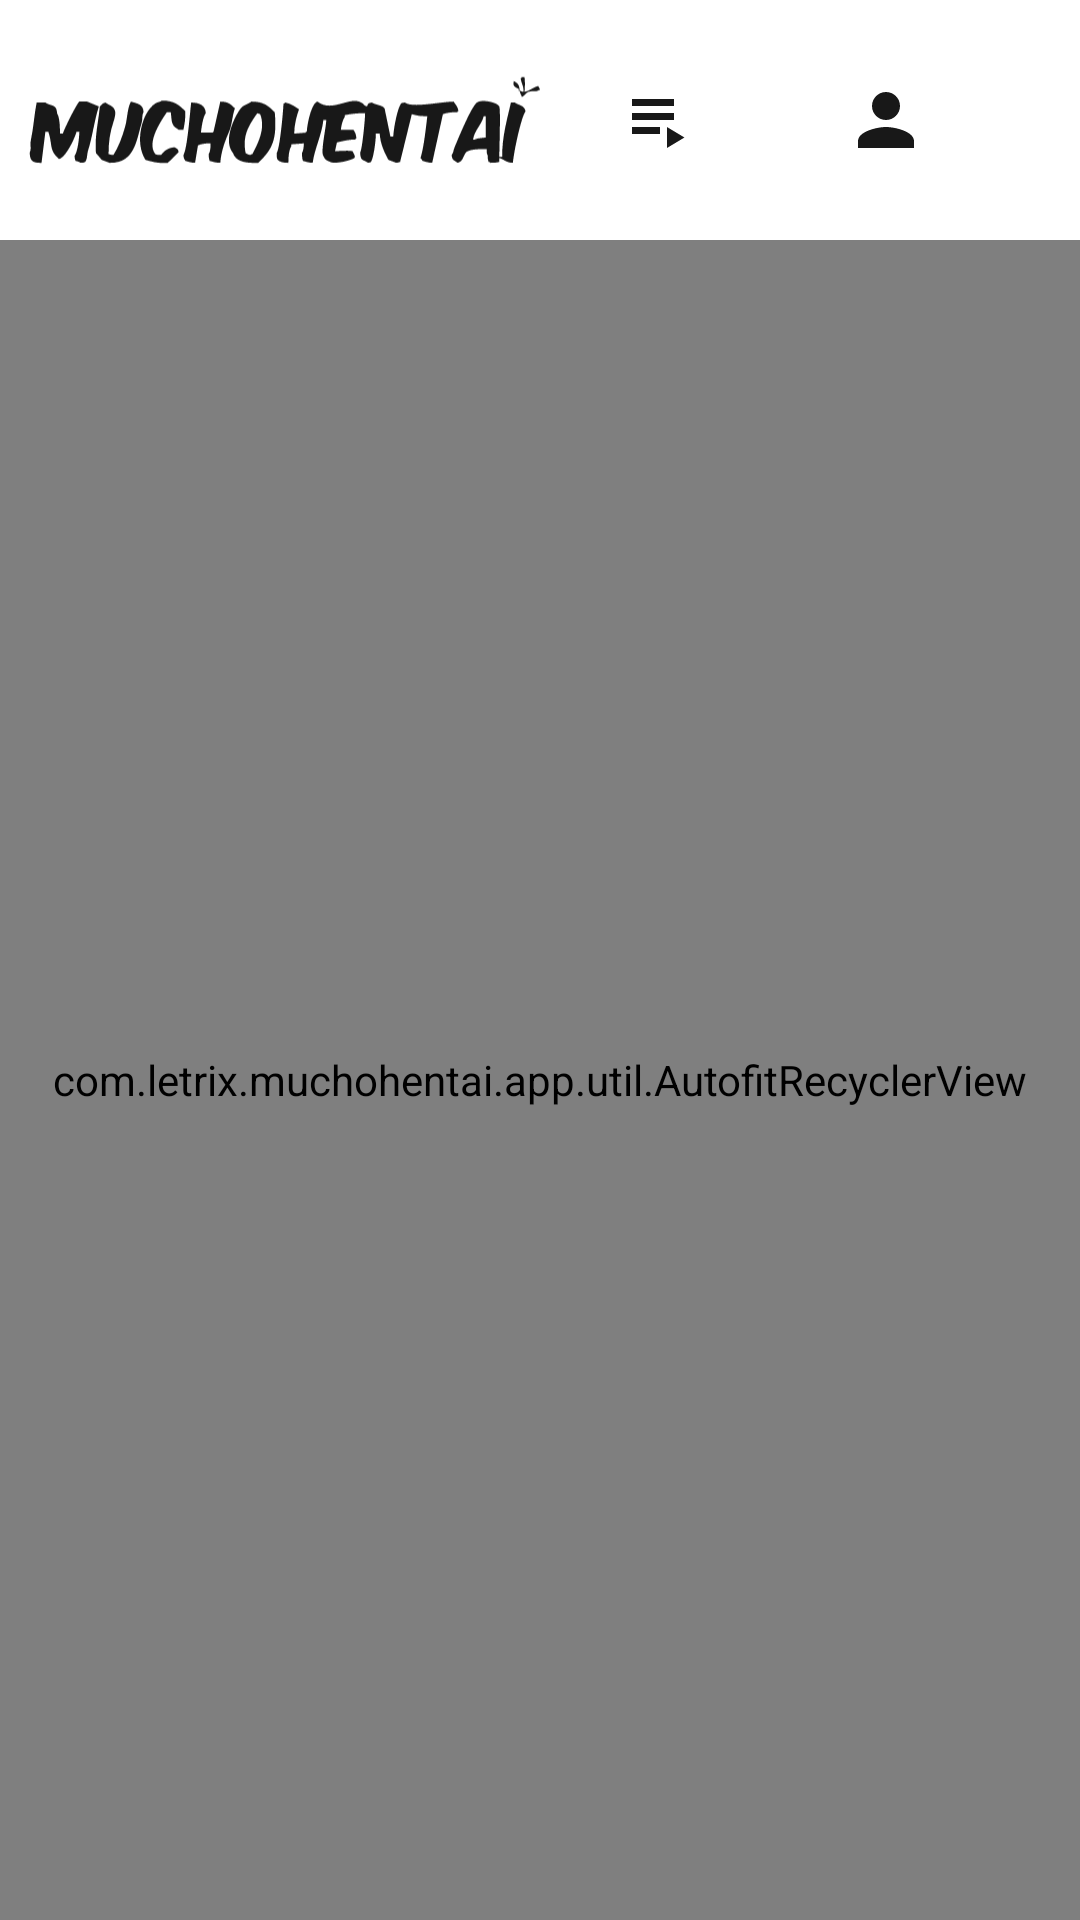

Layout XML and referenced resources for this Android screen:
<!-- AndroidManifest.xml: application theme Theme.MuchoHentai -->
<!-- res/layout/fragment_contentlist.xml -->
<?xml version="1.0" encoding="utf-8"?>
<androidx.constraintlayout.widget.ConstraintLayout xmlns:android="http://schemas.android.com/apk/res/android"
    xmlns:app="http://schemas.android.com/apk/res-auto"
    xmlns:tools="http://schemas.android.com/tools"
    android:layout_width="match_parent"
    android:layout_height="match_parent">

    <LinearLayout
        android:id="@+id/header"
        android:layout_width="match_parent"
        android:layout_height="80dp"
        android:gravity="center"
        android:orientation="horizontal"
        android:paddingHorizontal="8dp"
        app:layout_constraintTop_toTopOf="parent">

        <ImageView
            android:layout_gravity="start"
            android:layout_width="0dp"
            android:layout_height="wrap_content"
            android:layout_weight="1"
            android:layout_marginEnd="20dp"
            android:src="@drawable/mh_logo" />

        <TextView
            style="@style/HeaderStyle"
            android:layout_width="0dp"
            android:layout_height="wrap_content"
            android:layout_weight="1"
            android:text="@string/browse"
            android:textColor="?colorOnSurface"
            android:visibility="gone" />

        <ImageView
            android:layout_weight=".01"
            android:id="@+id/playlist"
            style="@style/ButtonStyle"
            android:src="@drawable/ic_playlist" />

        <ImageView
            android:layout_weight=".01"
            android:id="@+id/bookmarks"
            style="@style/ButtonStyle"
            android:src="@drawable/ic_bookmark" />

        <ImageView
            android:layout_weight=".01"
            android:id="@+id/user_list"
            style="@style/ButtonStyle"
            android:src="@drawable/ic_user" />

        <ImageView
            android:layout_weight=".01"
            android:id="@+id/search"
            style="@style/ButtonStyle"
            android:src="@drawable/ic_search" />
    </LinearLayout>

    

    <com.letrix.muchohentai.app.util.AutofitRecyclerView
        android:id="@+id/recycler_view"
        android:layout_width="match_parent"
        android:layout_height="0dp"
        android:clipToPadding="false"
        android:columnWidth="130dp"
        app:layout_constraintBottom_toBottomOf="parent"
        app:layout_constraintTop_toBottomOf="@id/header"
        tools:listitem="@layout/item_anime" />

    <ProgressBar
        android:id="@+id/progress_bar"
        android:layout_width="wrap_content"
        android:layout_height="wrap_content"
        android:visibility="gone"
        app:layout_constraintBottom_toBottomOf="parent"
        app:layout_constraintEnd_toEndOf="parent"
        app:layout_constraintStart_toStartOf="parent"
        app:layout_constraintTop_toTopOf="parent" />

</androidx.constraintlayout.widget.ConstraintLayout>
<!-- res/layout/item_anime.xml (included above) -->
<?xml version="1.0" encoding="utf-8"?>
<androidx.constraintlayout.widget.ConstraintLayout xmlns:android="http://schemas.android.com/apk/res/android"
    xmlns:app="http://schemas.android.com/apk/res-auto"
    xmlns:tools="http://schemas.android.com/tools"
    android:layout_width="wrap_content"
    android:layout_height="wrap_content">

    <androidx.cardview.widget.CardView
        android:id="@+id/item_click"
        android:layout_width="wrap_content"
        android:layout_height="wrap_content"
        android:layout_margin="8dp"
        android:clickable="true"
        android:focusable="true"
        android:foreground="?attr/selectableItemBackground"
        app:cardCornerRadius="4dp"
        app:cardElevation="4dp"
        app:layout_constraintBottom_toBottomOf="parent"
        app:layout_constraintEnd_toEndOf="parent"
        app:layout_constraintStart_toStartOf="parent"
        app:layout_constraintTop_toTopOf="parent">

        <androidx.constraintlayout.widget.ConstraintLayout
            android:layout_width="150dp"
            android:layout_height="match_parent">

            <ImageView
                android:id="@+id/cover"
                android:layout_width="0dp"
                android:layout_height="0dp"
                android:scaleType="centerCrop"
                app:layout_constraintDimensionRatio="H,75:106"
                app:layout_constraintEnd_toEndOf="parent"
                app:layout_constraintStart_toStartOf="parent"
                app:layout_constraintTop_toTopOf="parent"
                tools:src="@sample/thumbnail" />

            <TextView
                android:id="@+id/episode"
                android:layout_width="match_parent"
                android:layout_height="wrap_content"
                android:background="@color/black_alpha"
                android:ellipsize="end"
                android:fontFamily="sans-serif-medium"
                android:gravity="center"
                android:maxLines="1"
                android:minLines="1"
                android:paddingHorizontal="8dp"
                android:paddingVertical="4dp"
                android:textAlignment="center"
                android:textColor="@android:color/white"
                app:layout_constraintTop_toTopOf="parent"
                tools:text="Episode 1" />

            <TextView
                android:id="@+id/name"
                android:layout_width="match_parent"
                android:layout_height="wrap_content"
                android:background="@color/black_alpha"
                android:ellipsize="end"
                android:fontFamily="sans-serif-medium"
                android:gravity="center"
                android:maxLines="2"
                android:minLines="2"
                android:paddingHorizontal="8dp"
                android:paddingVertical="4dp"
                android:textAlignment="center"
                android:textColor="@android:color/white"
                app:layout_constraintBottom_toBottomOf="parent"
                tools:text="Boku no Hero Academia" />
        </androidx.constraintlayout.widget.ConstraintLayout>
    </androidx.cardview.widget.CardView>

</androidx.constraintlayout.widget.ConstraintLayout>
<!-- resources referenced by this layout -->
<resources>
  <color name="black_alpha">#B3282828</color>
  <!-- drawable ic_playlist (drawable) -->
  <vector xmlns:android="http://schemas.android.com/apk/res/android"
      android:width="64dp"
      android:height="64dp"
      android:tint="?colorOnSurface"
      android:viewportWidth="24"
      android:viewportHeight="24">
      <path
          android:fillColor="@android:color/white"
          android:pathData="M4,10h12v2L4,12zM4,6h12v2L4,8zM4,14h8v2L4,16zM14,14v6l5,-3z" />
  </vector>
  <!-- drawable ic_user (drawable) -->
  <vector xmlns:android="http://schemas.android.com/apk/res/android"
      android:width="64dp"
      android:height="64dp"
      android:tint="?colorOnSurface"
      android:viewportWidth="24"
      android:viewportHeight="24">
      <path
          android:fillColor="@android:color/white"
          android:pathData="M12,12c2.21,0 4,-1.79 4,-4s-1.79,-4 -4,-4 -4,1.79 -4,4 1.79,4 4,4zM12,14c-2.67,0 -8,1.34 -8,4v2h16v-2c0,-2.66 -5.33,-4 -8,-4z" />
  </vector>
  <!-- drawable mh_logo: vector/xml drawable (drawable, 5307 chars, omitted) -->
  <string name="browse">Browse</string>
  <style name="ButtonStyle">
          <item name="android:tint">?colorOnSurface</item>
          <item name="android:layout_width">36dp</item>
          <item name="android:layout_centerVertical">true</item>
          <item name="android:layout_height">36dp</item>
          <item name="android:padding">4dp</item>
          <item name="android:background">?selectableItemBackgroundBorderless</item>
          <item name="android:focusable">true</item>
          <item name="android:clickable">true</item>
      </style>
  <style name="HeaderStyle">
          <item name="android:textColor">?colorOnSurface</item>
          <item name="android:textSize">36sp</item>
          <item name="fontFamily">sans-serif-medium</item>
          <item name="android:textAllCaps">false</item>
      </style>
  <style name="Theme.MuchoHentai" parent="Theme.MaterialComponents.DayNight.NoActionBar">
          
          <item name="colorPrimary">@color/red_500</item>
          <item name="colorPrimaryVariant">@color/dark_700</item>
          <item name="colorOnPrimary">@color/white</item>
          
          <item name="colorSecondary">@color/red_500</item>
          <item name="colorSecondaryVariant">@color/white</item>
          <item name="colorOnSecondary">@color/light_white</item>
          <item name="colorOnSurface">@color/dark_500</item>
          
          <item name="android:statusBarColor" tools:targetApi="l">?attr/colorPrimaryVariant</item>
          
          <item name="android:textColorSecondary">#505050</item>
      </style>
  <color name="red_500">#dc3a3a</color>
  <color name="dark_700">#0e0e0e</color>
  <color name="white">#FFFFFFFF</color>
  <color name="light_white">#fafafa</color>
  <color name="dark_500">#181818</color>
</resources>
